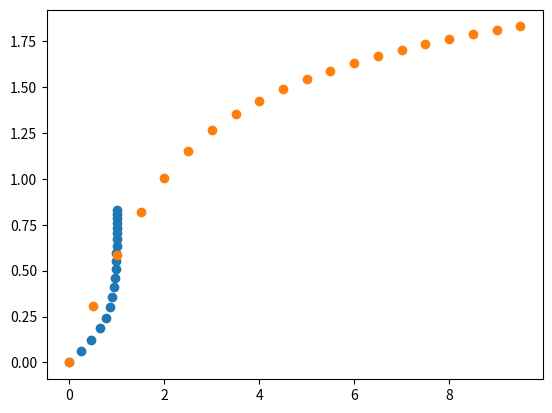

This figure's Python source:

import numpy as np

def mssigm(x, a):
    return 2 / (1 + np.exp(-x / a)) - 1


x = np.arange(0, 10, 0.5).reshape((-1, 1))
a = np.array([[1, 4]])

v = mssigm(x, a)
xs, ys = v[:,0], v[:,1]


import matplotlib.pyplot as plt

plt.scatter(xs, ys)
plt.show()


plt.scatter(x, v.sum(-1))
plt.show()
